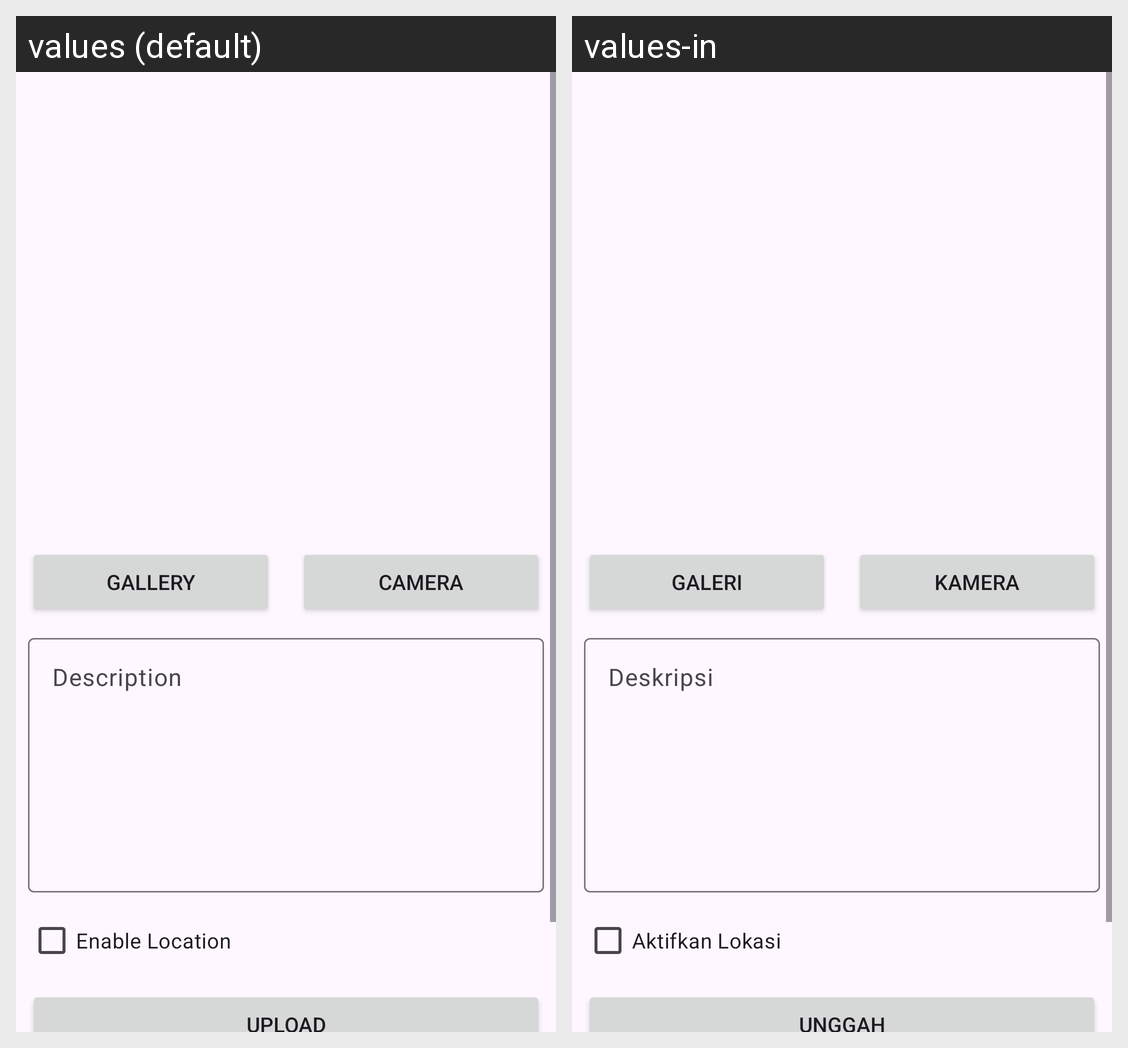

This grid shows one Android layout under two languages. Give, for every string resource on the screen, its name, the default text and each shown locale's text.
Android screen res/layout/activity_add_story.xml rendered under 2 locales, left to right: values (default), values-in. Device: Nexus 5 (rendered at 1080×1920; each locale shown at half size, 540×960, under a caption strip naming it); theme Theme.StoryApp.
Strings drawn on this screen, with the default value and each locale's value (text and hints the layout hard-codes, and strings that could not be matched under every locale, appear in the picture but are not listed):

camera
  values: Camera
  values-in: Kamera

gallery
  values: Gallery
  values-in: Galeri

upload
  values: Upload
  values-in: Unggah

desc
  values: Description
  values-in: Deskripsi

enable_location
  values: Enable Location
  values-in: Aktifkan Lokasi
